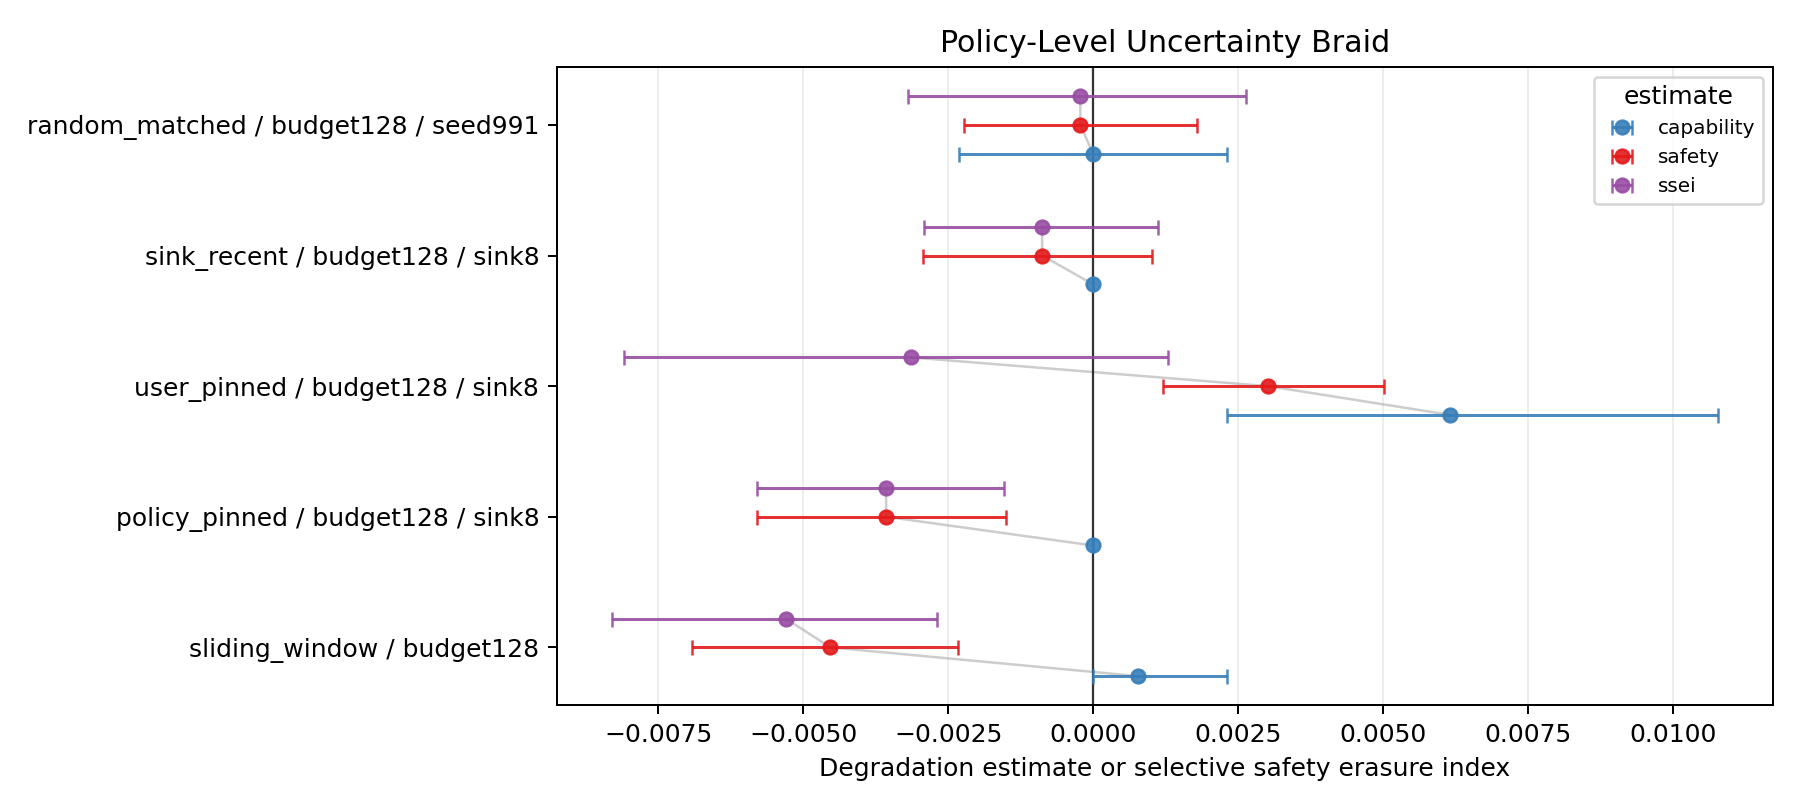

Data behind this chart, as committed beside it:
ci_high, ci_low, ci_width, mean, metric, metric_rank, n, n_capability, n_safety, policy
0.0, 0.0, 0.0, 0.0, capability, 0, 1300, , , policy_pinned__budget128__sink8
-0.00151, -0.005791, 0.004282, -0.003568, safety, 1, 5205, , , policy_pinned__budget128__sink8
-0.001537, -0.005791, 0.004254, -0.003568, ssei, 2, , 1300, 5205, policy_pinned__budget128__sink8
0.002308, -0.002308, 0.004615, 0.0, capability, 0, 1300, , , random_matched__budget128__seed991
0.001784, -0.002223, 0.004007, -0.0002196, safety, 1, 5205, , , random_matched__budget128__seed991
0.002637, -0.003186, 0.005823, -0.0002196, ssei, 2, , 1300, 5205, random_matched__budget128__seed991
0.0, 0.0, 0.0, 0.0, capability, 0, 1300, , , sink_recent__budget128__sink8
0.001016, -0.002937, 0.003952, -0.0008783, safety, 1, 5205, , , sink_recent__budget128__sink8
0.001125, -0.002909, 0.004035, -0.0008783, ssei, 2, , 1300, 5205, sink_recent__budget128__sink8
0.002308, 0.0, 0.002308, 0.0007692, capability, 0, 1300, , , sliding_window__budget128
-0.002333, -0.006916, 0.004584, -0.004529, safety, 1, 5205, , , sliding_window__budget128
-0.00269, -0.008292, 0.005603, -0.005298, ssei, 2, , 1300, 5205, sliding_window__budget128
0.01077, 0.002308, 0.008462, 0.006154, capability, 0, 1300, , , user_pinned__budget128__sink8
0.005023, 0.001208, 0.003815, 0.003019, safety, 1, 5205, , , user_pinned__budget128__sink8
0.001288, -0.008079, 0.009367, -0.003135, ssei, 2, , 1300, 5205, user_pinned__budget128__sink8
